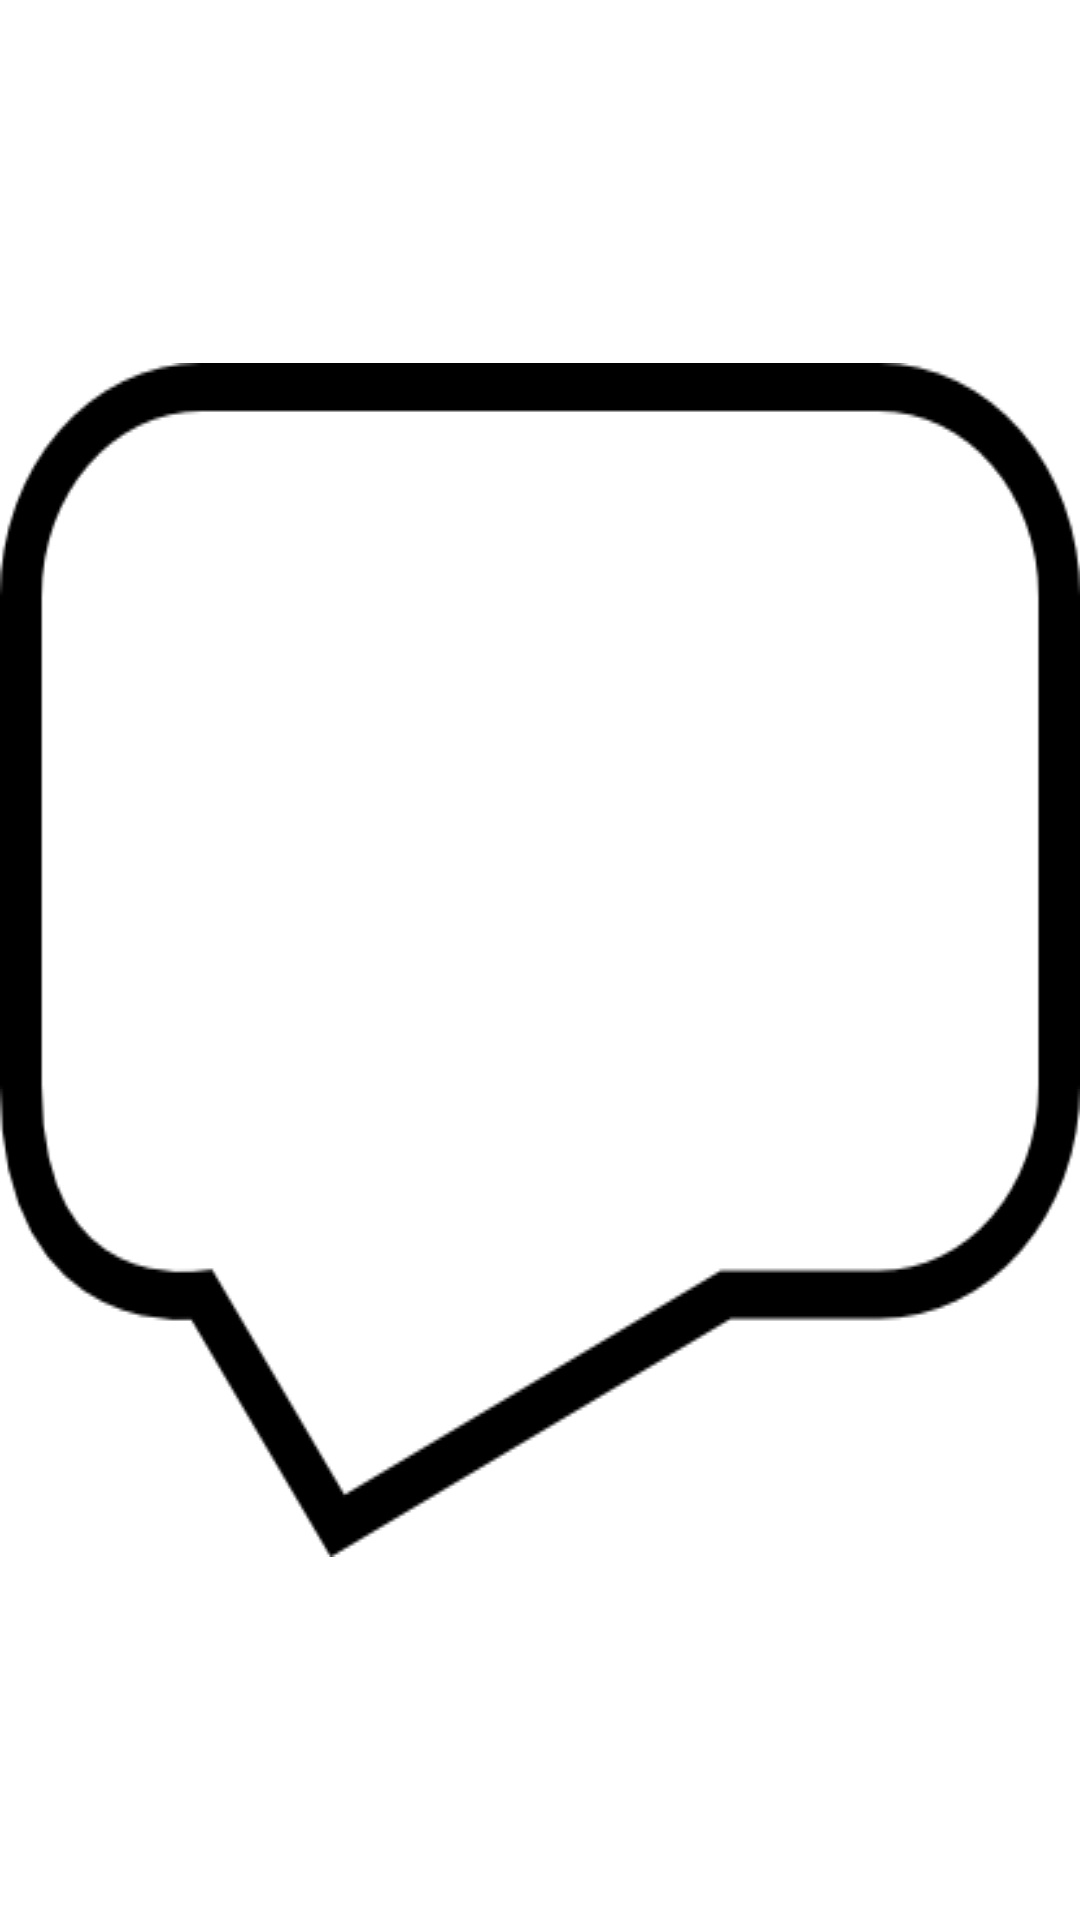

Here is an Android app screen rendered from its layout file. Give the layout XML and the strings, colors and styles it references.
<!-- AndroidManifest.xml: application theme AppTheme -->
<!-- res/layout/activity_twitter_test.xml -->
<RelativeLayout xmlns:android="http://schemas.android.com/apk/res/android"
    xmlns:tools="http://schemas.android.com/tools"
    android:layout_width="match_parent"
    android:layout_height="match_parent" >

    <TextView
        android:id="@+id/wall"
        android:layout_width="wrap_content"
        android:layout_height="wrap_content"
        android:layout_centerHorizontal="true"
        android:layout_centerVertical="true"
        android:text="@string/hello_world"
        tools:context=".TwitterTestActivity"
        android:background="@drawable/sprechblase" />

</RelativeLayout>
<!-- resources referenced by this layout -->
<resources>
  <string name="hello_world">Hello world!</string>
  <style name="AppTheme" parent="android:Theme.Light.NoTitleBar.Fullscreen" />
</resources>
